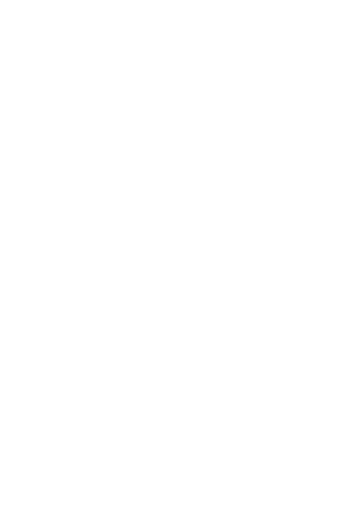
t = 0.00 s
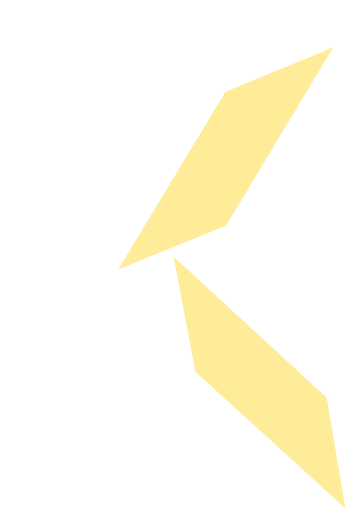
t = 0.25 s
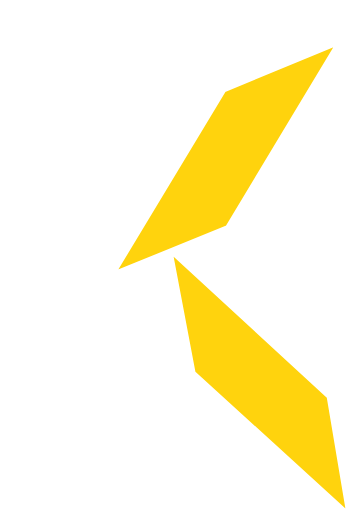
t = 0.75 s
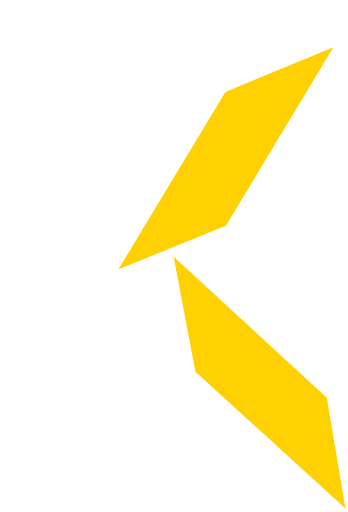
t = 1.00 s
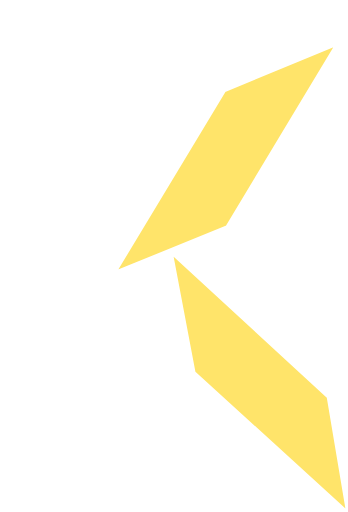
t = 1.25 s
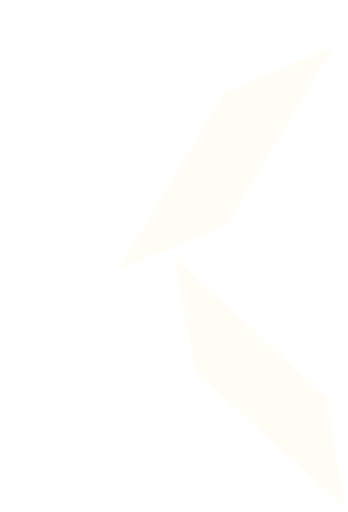
t = 1.75 s

The animated SVG that drew these frames (rendered in a browser with its animation timeline set to each time). Animation: 3 CSS @keyframes rules; one cycle of 2.00 s, repeats indefinitely.

<svg xmlns="http://www.w3.org/2000/svg" xml:space="preserve" width="70.6475mm" height="104.072mm" version="1.1" style="shape-rendering:geometricPrecision; text-rendering:geometricPrecision; image-rendering:optimizeQuality; fill-rule:evenodd; clip-rule:evenodd" viewBox="0 0 3573.96 5264.86" xmlns:xlink="http://www.w3.org/1999/xlink" xmlns:xodm="http://www.corel.com/coreldraw/odm/2003">
 <defs>
  <style type="text/css">
    .preenchimento1 {fill:#FFFFFF;}
    .preenchimento2 {fill:#FFD103;}
    .preenchimento3 {fill:#FFD103;}
    .contorno {stroke:#FFFFFF;}
    .animateFill1 {
      animation: fillAnimation1 2s forwards;
      animation-iteration-count: infinite;
    }
    .animateFill2 {
      animation: fillAnimation2 2s forwards;
      animation-iteration-count: infinite;
    }
    .animateFill3 {
      animation: fillAnimation3 2s forwards;
      animation-iteration-count: infinite;
    }
    @keyframes fillAnimation1 {
      0%, 100% { fill-opacity: 0; }
      50% { fill-opacity: 1; }
    }
    @keyframes fillAnimation2 {
      0%, 100% { fill-opacity: 0; }
      50% { fill-opacity: 1; }
    }
    @keyframes fillAnimation3 {
      0%, 100% { fill-opacity: 0; }
      50% { fill-opacity: 1; }
    }
  </style>
 </defs>
 <g id="Camada_x0020_1">
  <metadata id="CorelCorpID_0Corel-Layer"/>
  <g>
   <polygon class="preenchimento1 animateFill1" stroke="white" stroke-width="20" points="1147.84,922.5 10.12,10.11 10.12,5140.99 1147.84,5140.99 "/>
  </g>
  <g>
   <polygon class="preenchimento2 animateFill2" stroke="white" stroke-width="20" points="2327.95,2327.9 3447.82,467.4 2310.1,935.87 1190.23,2791.91 "/>
  </g>
  <g>
   <polygon class="preenchimento3 animateFill3" stroke="white" stroke-width="20" points="3367.54,4085.8 1767.88,2612.1 1997.82,3827.02 3563.85,5254.75 "/>
  </g>
 </g>
</svg>
